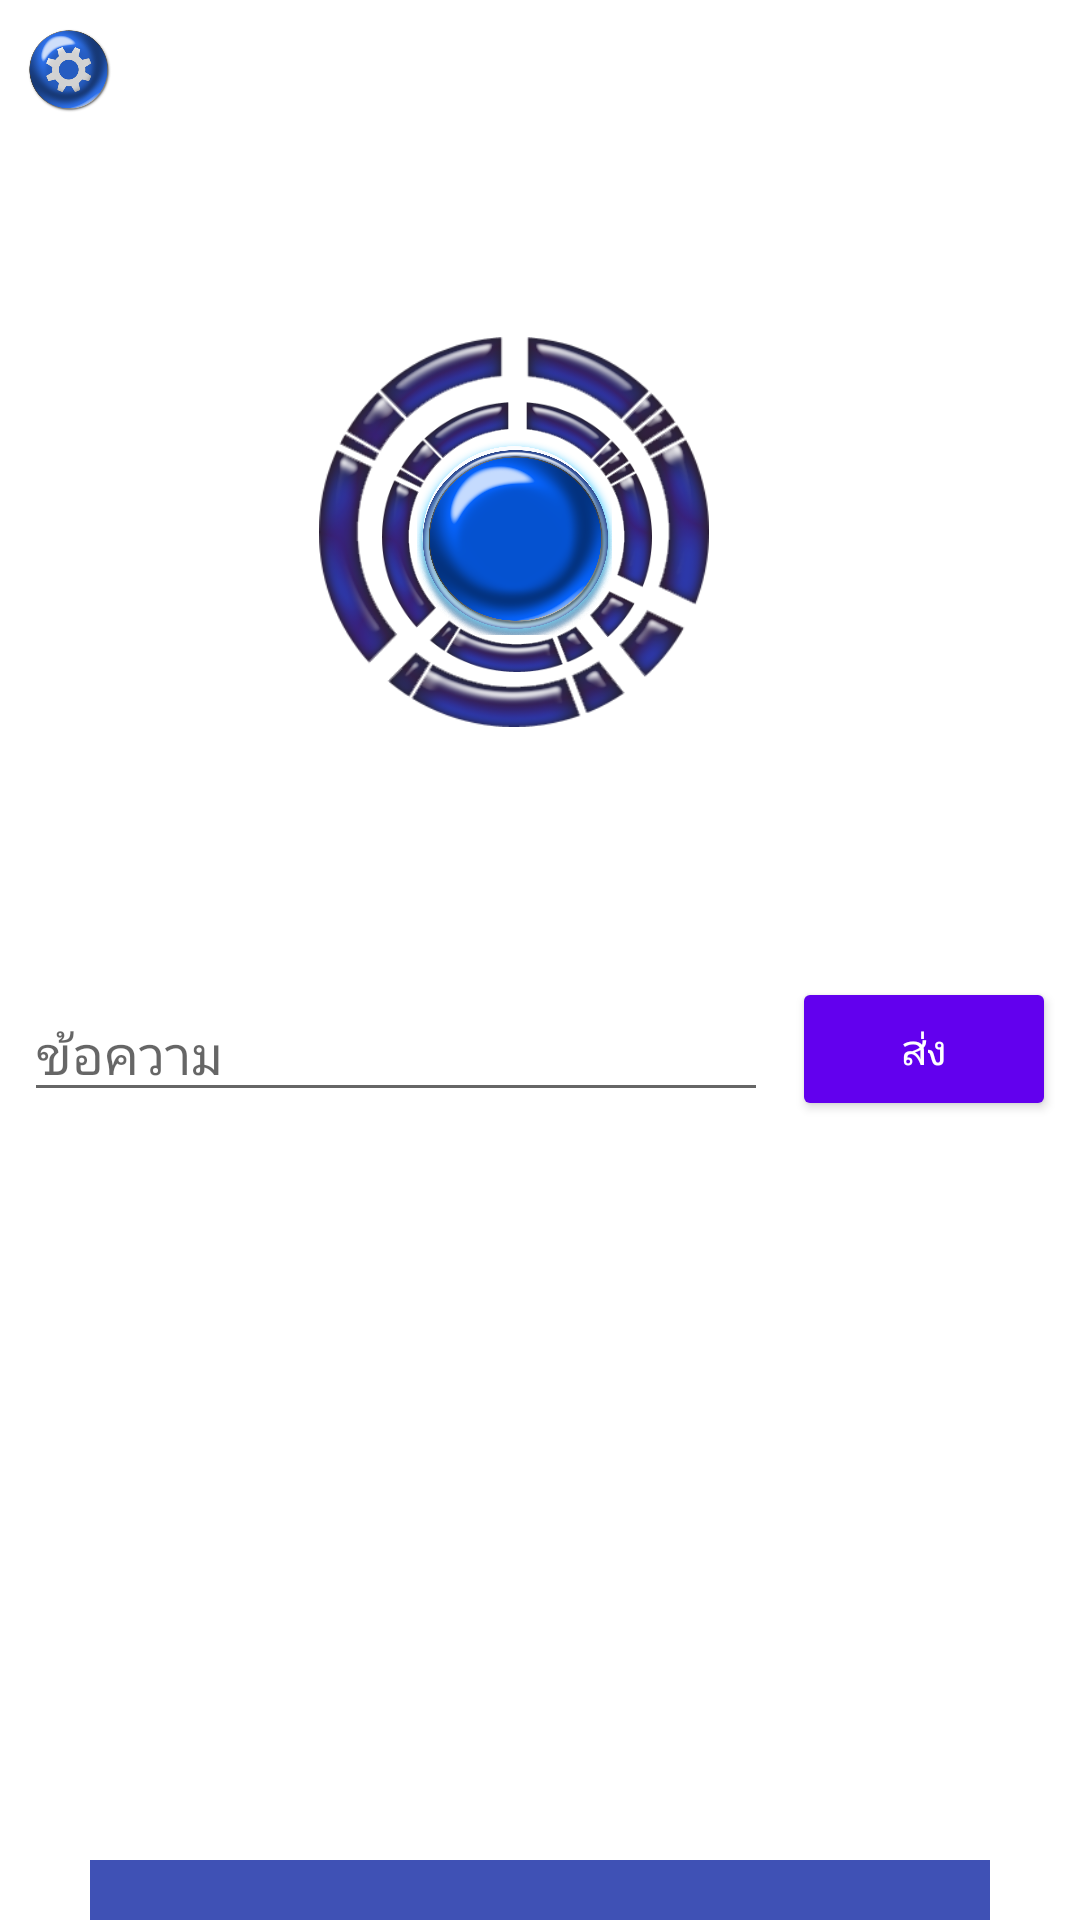

Here is an Android app screen rendered from its layout file. Give the layout XML and the strings, colors and styles it references.
<!-- AndroidManifest.xml: application theme AppTheme -->
<!-- res/layout/activity_keyb.xml -->
<?xml version="1.0" encoding="utf-8"?>
<android.support.constraint.ConstraintLayout xmlns:android="http://schemas.android.com/apk/res/android"
    xmlns:app="http://schemas.android.com/apk/res-auto"
    xmlns:tools="http://schemas.android.com/tools"
    android:layout_width="match_parent"
    android:layout_height="match_parent"
    tools:context=".MainActivity">

    <TextView
        android:id="@+id/txtName"
        android:layout_width="wrap_content"
        android:layout_height="28dp"
        android:layout_marginStart="8dp"
        android:layout_marginTop="10dp"
        android:layout_marginEnd="8dp"
        android:text=""
        android:textSize="18sp"
        android:textStyle="bold"
        app:layout_constraintEnd_toEndOf="parent"
        app:layout_constraintStart_toStartOf="parent"
        app:layout_constraintTop_toTopOf="parent" />

    <ImageView
        android:id="@+id/imgSetting"
        android:layout_width="30dp"
        android:layout_height="30dp"
        android:layout_marginStart="8dp"
        android:layout_marginTop="8dp"
        app:layout_constraintStart_toStartOf="parent"
        app:layout_constraintTop_toTopOf="parent"
        app:srcCompat="@drawable/setting" />

    <ImageView
        android:id="@+id/imgshow"
        android:layout_width="10dp"
        android:layout_height="10dp"
        android:layout_marginStart="8dp"
        android:layout_marginTop="8dp"
        android:layout_marginEnd="8dp"
        android:layout_marginBottom="8dp"
        app:layout_constraintBottom_toBottomOf="@+id/img"
        app:layout_constraintEnd_toEndOf="@+id/img"
        app:layout_constraintStart_toStartOf="@+id/img"
        app:layout_constraintTop_toTopOf="@+id/img"
        app:srcCompat="@drawable/ic_launcher_background"
        tools:ignore="VectorDrawableCompat" />


    <Button
        android:id="@+id/btn_send"
        style="@style/Widget.AppCompat.Button.Colored"
        android:layout_width="wrap_content"
        android:layout_height="wrap_content"
        android:layout_marginTop="8dp"
        android:layout_marginEnd="8dp"
        android:layout_marginBottom="8dp"
        android:text="ส่ง"
        android:visibility="visible"
        app:layout_constraintBottom_toBottomOf="parent"
        app:layout_constraintEnd_toEndOf="parent"
        app:layout_constraintTop_toBottomOf="@+id/txtName"
        app:layout_constraintVertical_bias="0.52" />

    <EditText
        android:id="@+id/message_send"
        android:layout_width="0dp"
        android:layout_height="wrap_content"
        android:layout_marginStart="8dp"
        android:layout_marginTop="8dp"
        android:layout_marginEnd="8dp"
        android:layout_marginBottom="8dp"
        android:ems="10"
        android:hint="ข้อความ"
        android:inputType="textPersonName"
        android:visibility="visible"
        app:layout_constraintBottom_toBottomOf="parent"
        app:layout_constraintEnd_toStartOf="@+id/btn_send"
        app:layout_constraintStart_toStartOf="parent"
        app:layout_constraintTop_toBottomOf="@+id/txtName"
        app:layout_constraintVertical_bias="0.52" />

    <ImageView
        android:id="@+id/img2"
        android:layout_width="130dp"
        android:layout_height="130dp"
        android:layout_marginStart="8dp"
        android:layout_marginTop="8dp"
        android:layout_marginEnd="8dp"
        android:layout_marginBottom="8dp"
        app:layout_constraintBottom_toBottomOf="parent"
        app:layout_constraintEnd_toEndOf="parent"
        app:layout_constraintHorizontal_bias="0.46"
        app:layout_constraintStart_toStartOf="parent"
        app:layout_constraintTop_toTopOf="parent"
        app:layout_constraintVertical_bias="0.211"
        app:srcCompat="@drawable/ringconvex" />

    <ImageView
        android:id="@+id/img3"
        android:layout_width="90dp"
        android:layout_height="90dp"
        android:layout_marginStart="8dp"
        android:layout_marginTop="8dp"
        android:layout_marginEnd="8dp"
        android:layout_marginBottom="8dp"
        app:layout_constraintBottom_toBottomOf="parent"
        app:layout_constraintEnd_toEndOf="parent"
        app:layout_constraintHorizontal_bias="0.47"
        app:layout_constraintStart_toStartOf="parent"
        app:layout_constraintTop_toTopOf="parent"
        app:layout_constraintVertical_bias="0.236"
        app:srcCompat="@drawable/ringconvex" />

    <ImageView
        android:id="@+id/img"
        android:layout_width="65dp"
        android:layout_height="65dp"
        android:layout_marginStart="8dp"
        android:layout_marginTop="8dp"
        android:layout_marginEnd="8dp"
        android:layout_marginBottom="8dp"
        android:foregroundGravity="center"
        app:layout_constraintBottom_toBottomOf="parent"
        app:layout_constraintEnd_toEndOf="parent"
        app:layout_constraintHorizontal_bias="0.47"
        app:layout_constraintStart_toStartOf="parent"
        app:layout_constraintTop_toTopOf="parent"
        app:layout_constraintVertical_bias="0.248"
        app:srcCompat="@drawable/circleconvex" />

    <TextView
        android:id="@+id/key"
        android:layout_width="300dp"
        android:layout_height="20dp"
        android:layout_marginEnd="8dp"
        android:layout_marginStart="8dp"
        android:background="@color/colorPrimary"
        app:layout_constraintBottom_toBottomOf="parent"
        app:layout_constraintEnd_toEndOf="parent"
        app:layout_constraintStart_toStartOf="parent" />

</android.support.constraint.ConstraintLayout>
<!-- resources referenced by this layout -->
<resources>
  <color name="colorPrimary">#3F51B5</color>
  <!-- drawable circleconvex: png bitmap (drawable, 498655 bytes) -->
  <!-- drawable ringconvex: png bitmap (drawable, 67686 bytes) -->
  <!-- drawable setting: png bitmap (drawable, 53957 bytes) -->
  <style name="AppTheme" parent="Theme.AppCompat.Light.DarkActionBar">
          
          <item name="colorAccent">@color/colorAccent</item>
          <item name="preferenceTheme">@style/PreferenceThemeOverlay</item>
      </style>
  <color name="colorAccent">#FF4081</color>
</resources>
